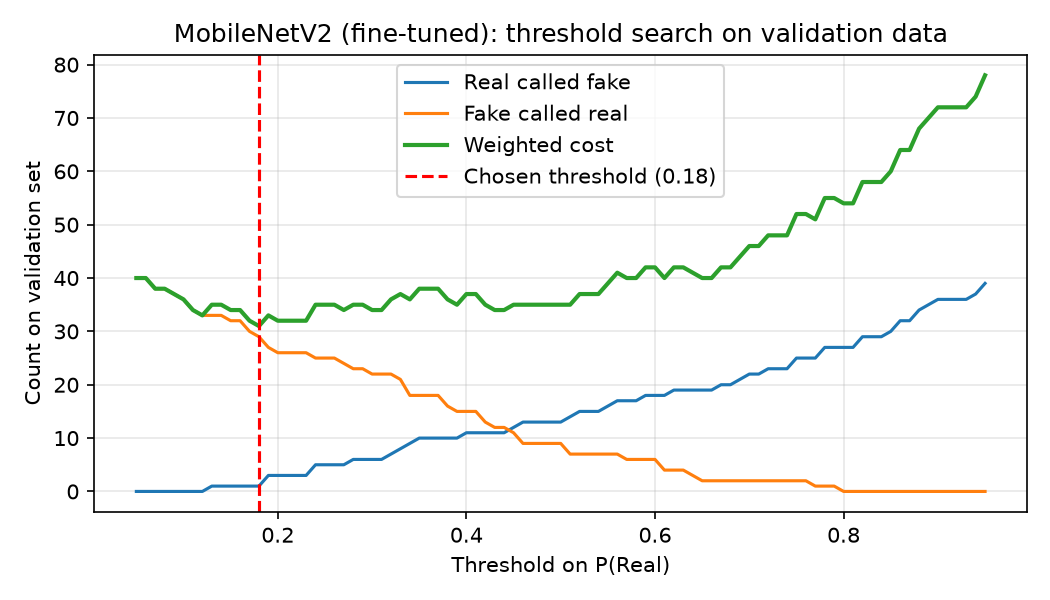

The table this chart was drawn from, first rows:
threshold, real_as_fake, fake_as_real, cost, f1
0.05, 0, 40, 40.0, 0.6825
0.06, 0, 40, 40.0, 0.6825
0.07, 0, 38, 38.0, 0.6935
0.08, 0, 38, 38.0, 0.6935
0.09, 0, 37, 37.0, 0.6992
0.1, 0, 36, 36.0, 0.7049
0.11, 0, 34, 34.0, 0.7167
0.12, 0, 33, 33.0, 0.7227
0.13, 1, 33, 35.0, 0.7119
0.14, 1, 33, 35.0, 0.7119
0.15, 1, 32, 34.0, 0.7179
0.16, 1, 32, 34.0, 0.7179
0.17, 1, 30, 32.0, 0.7304
0.18, 1, 29, 31.0, 0.7368
0.19, 3, 27, 33.0, 0.7273
0.2, 3, 26, 32.0, 0.7339
0.21, 3, 26, 32.0, 0.7339
0.22, 3, 26, 32.0, 0.7339
0.23, 3, 26, 32.0, 0.7339
0.24, 5, 25, 35.0, 0.717
0.25, 5, 25, 35.0, 0.717
0.26, 5, 25, 35.0, 0.717
0.27, 5, 24, 34.0, 0.7238
0.28, 6, 23, 35.0, 0.7184
0.29, 6, 23, 35.0, 0.7184
0.3, 6, 22, 34.0, 0.7255
0.31, 6, 22, 34.0, 0.7255
0.32, 7, 22, 36.0, 0.7129
0.33, 8, 21, 37.0, 0.7071
0.34, 9, 18, 36.0, 0.7158
0.35, 10, 18, 38.0, 0.7021
0.36, 10, 18, 38.0, 0.7021
0.37, 10, 18, 38.0, 0.7021
0.38, 10, 16, 36.0, 0.7174
0.39, 10, 15, 35.0, 0.7253
0.4, 11, 15, 37.0, 0.7111
0.41, 11, 15, 37.0, 0.7111
0.42, 11, 13, 35.0, 0.7273
0.43, 11, 12, 34.0, 0.7356
0.44, 11, 12, 34.0, 0.7356
0.45, 12, 11, 35.0, 0.7294
0.46, 13, 9, 35.0, 0.7317
0.47, 13, 9, 35.0, 0.7317
0.48, 13, 9, 35.0, 0.7317
0.49, 13, 9, 35.0, 0.7317
0.5, 13, 9, 35.0, 0.7317
0.51, 14, 7, 35.0, 0.7342
0.52, 15, 7, 37.0, 0.7179
0.53, 15, 7, 37.0, 0.7179
0.54, 15, 7, 37.0, 0.7179
0.55, 16, 7, 39.0, 0.7013
0.56, 17, 7, 41.0, 0.6842
0.57, 17, 6, 40.0, 0.6933
0.58, 17, 6, 40.0, 0.6933
0.59, 18, 6, 42.0, 0.6757
0.6, 18, 6, 42.0, 0.6757
0.61, 18, 4, 40.0, 0.6944
0.62, 19, 4, 42.0, 0.6761
0.63, 19, 4, 42.0, 0.6761
0.64, 19, 3, 41.0, 0.6857
... 31 more rows
